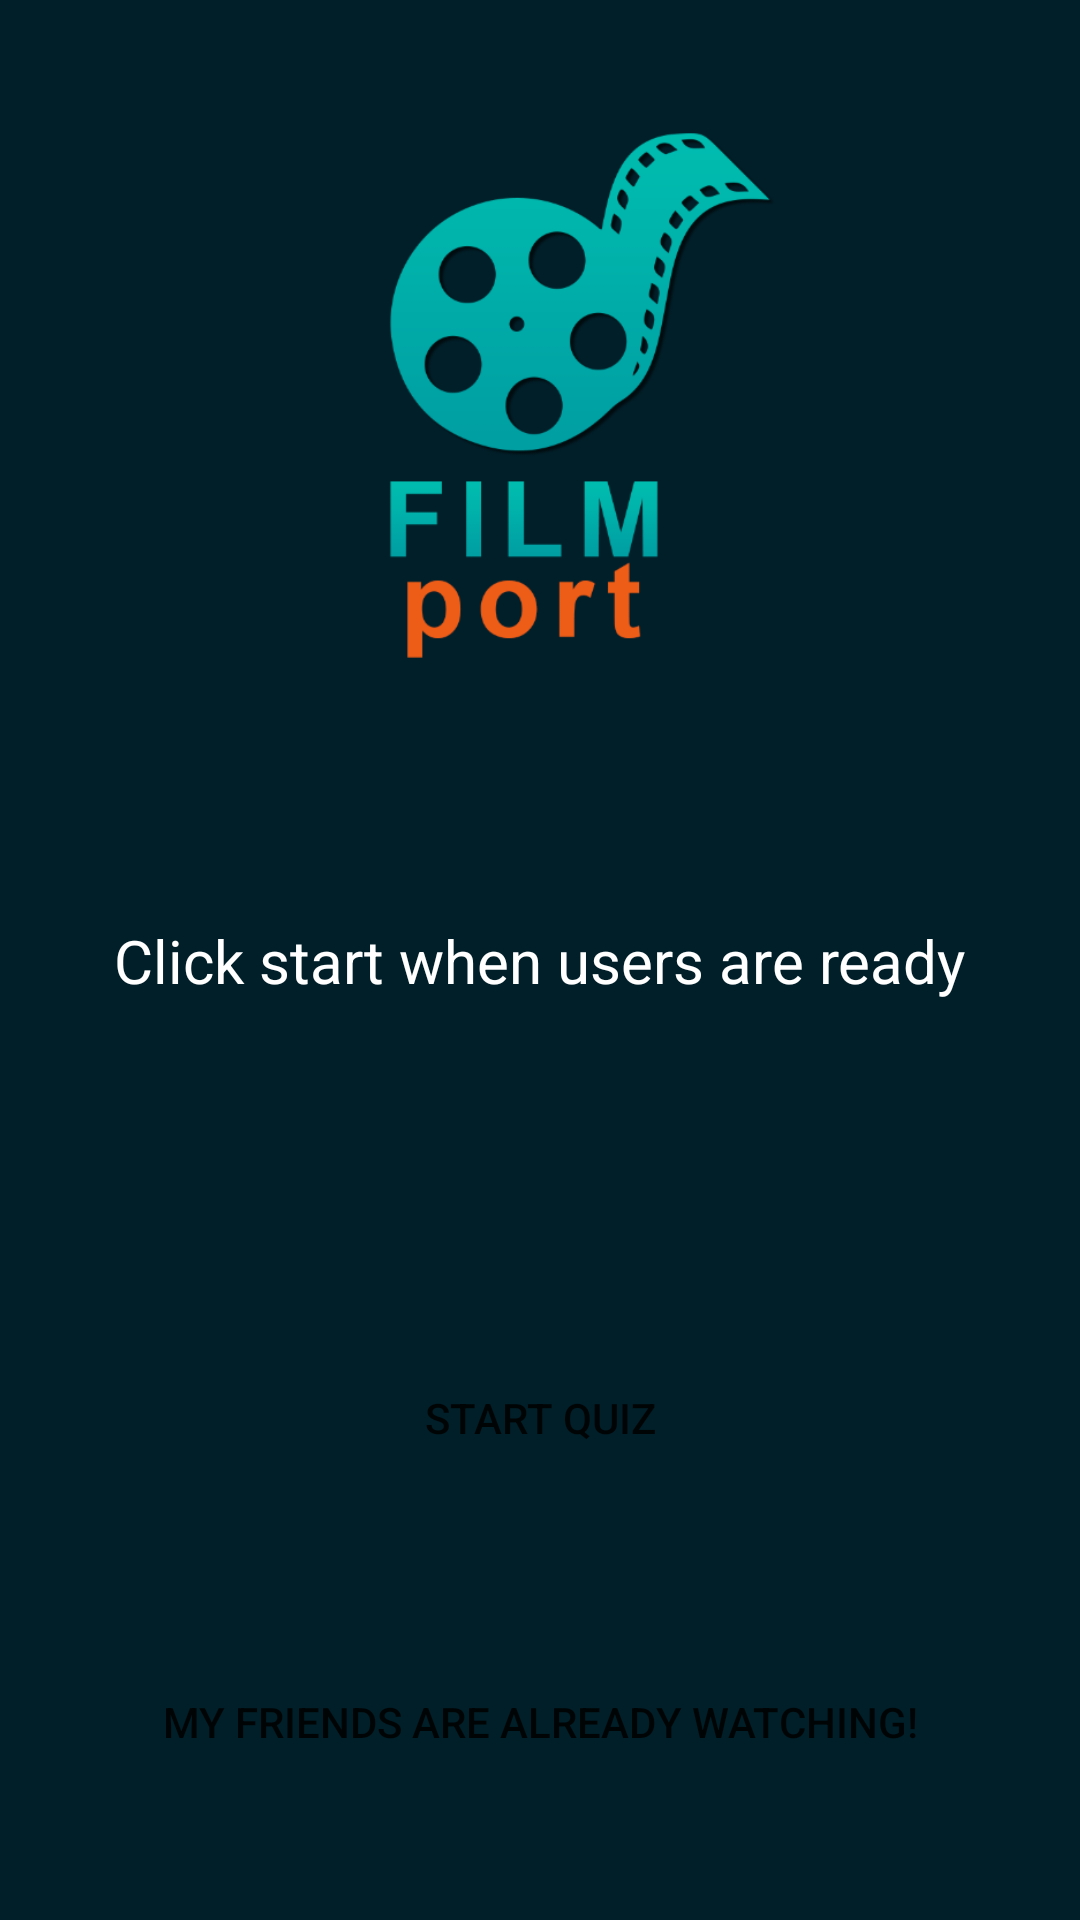

Write the Android layout XML for this screen, with the resource values it uses.
<!-- AndroidManifest.xml: application theme Theme.FilmPortApp -->
<!-- res/layout/activity_ready.xml -->
<?xml version="1.0" encoding="utf-8"?>
<androidx.constraintlayout.widget.ConstraintLayout xmlns:android="http://schemas.android.com/apk/res/android"
    xmlns:app="http://schemas.android.com/apk/res-auto"
    xmlns:tools="http://schemas.android.com/tools"
    android:layout_width="match_parent"
    android:layout_height="match_parent"
    android:background="@drawable/edit_text_background">


    <TextView
        android:id="@+id/textView"
        android:layout_width="wrap_content"
        android:layout_height="wrap_content"
        android:text="Click start when users are ready"
        android:textColor="#FFFFFF"
        android:textSize="20sp"
        app:layout_constraintBottom_toBottomOf="parent"
        app:layout_constraintEnd_toEndOf="parent"
        app:layout_constraintStart_toStartOf="parent"
        app:layout_constraintTop_toTopOf="parent" />

    <Button
        android:id="@+id/btnStartQuiz"
        android:layout_width="wrap_content"
        android:layout_height="wrap_content"
        android:background="@drawable/btnbackground"
        app:backgroundTint="#FF5722"
        android:text="Start Quiz"
        app:layout_constraintBottom_toBottomOf="parent"
        app:layout_constraintEnd_toEndOf="parent"
        app:layout_constraintStart_toStartOf="parent"
        app:layout_constraintTop_toTopOf="parent"
        app:layout_constraintVertical_bias="0.758" />

    <Button
        android:id="@+id/skipQuiz"
        android:layout_width="wrap_content"
        android:layout_height="wrap_content"
        android:background="@drawable/btnbackground"
        app:backgroundTint="#FF5722"
        android:text="My Friends are already watching!"
        app:layout_constraintBottom_toBottomOf="parent"
        app:layout_constraintEnd_toEndOf="parent"
        app:layout_constraintStart_toStartOf="parent"
        app:layout_constraintTop_toTopOf="parent"
        app:layout_constraintVertical_bias="0.929" />

    <ImageView
        android:id="@+id/imageView3"
        android:layout_width="215dp"
        android:layout_height="229dp"
        android:layout_marginStart="98dp"
        android:layout_marginTop="16dp"
        android:layout_marginEnd="98dp"
        app:layout_constraintEnd_toEndOf="parent"
        app:layout_constraintStart_toStartOf="parent"
        app:layout_constraintTop_toTopOf="parent"
        app:srcCompat="@drawable/myadventure" />

</androidx.constraintlayout.widget.ConstraintLayout>
<!-- resources referenced by this layout -->
<resources>
  <!-- drawable edit_text_background (drawable-v24) -->
  <?xml version="1.0" encoding="utf-8"?>
  <shape  xmlns:android="http://schemas.android.com/apk/res/android"
      android:shape="rectangle" android:padding="10dp">
      <solid android:color="#011F29" />
  
  </shape>
  <!-- drawable myadventure: png bitmap (drawable-v24, 41479 bytes) -->
  <style name="Theme.FilmPortApp" parent="Theme.MaterialComponents.DayNight.NoActionBar">
          
          <item name="colorPrimary">@color/purple_500</item>
          <item name="colorPrimaryVariant">@color/purple_700</item>
          <item name="colorOnPrimary">@color/white</item>
          
          <item name="colorSecondary">@color/teal_200</item>
          <item name="colorSecondaryVariant">@color/teal_700</item>
          <item name="colorOnSecondary">@color/black</item>
          
          <item name="android:statusBarColor" tools:targetApi="l">?attr/colorPrimaryVariant</item>
          
  
      </style>
  <!-- not gathered from this repository: default colours our renderer supplied (Android Studio template values) -->
  <color name="purple_500">#FF6200EE</color>
  <color name="purple_700">#FF3700B3</color>
  <color name="teal_200">#FF03DAC5</color>
  <color name="teal_700">#FF018786</color>
  <color name="black">#FF000000</color>
  <color name="white">#FFFFFFFF</color>
</resources>
